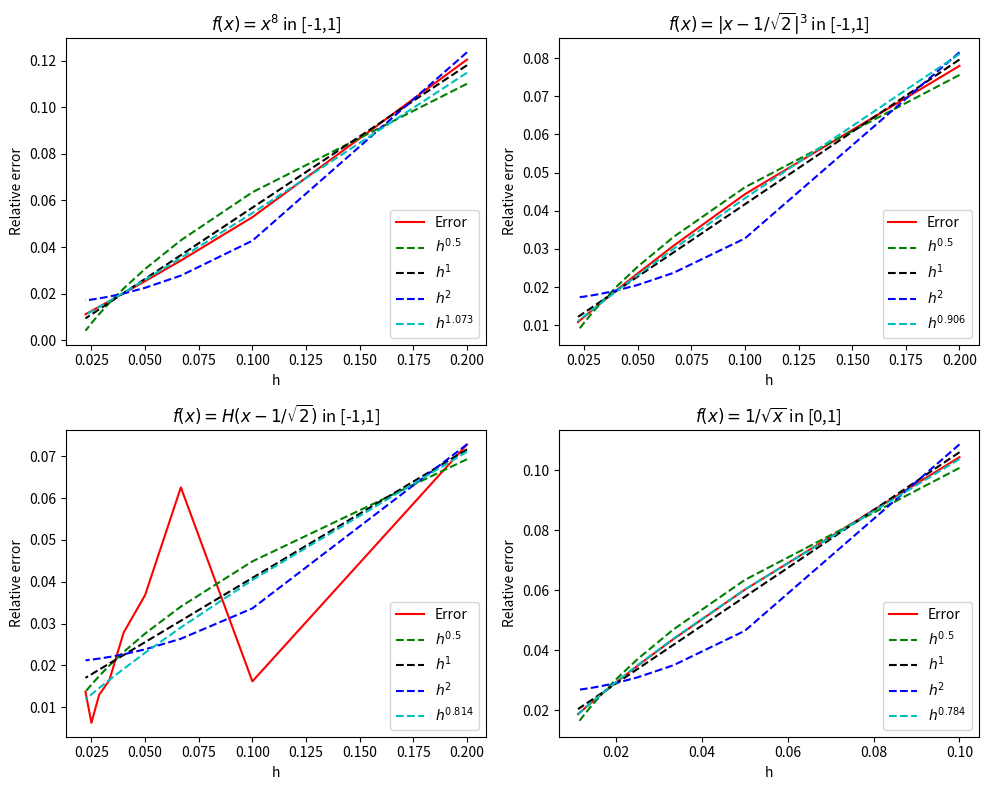
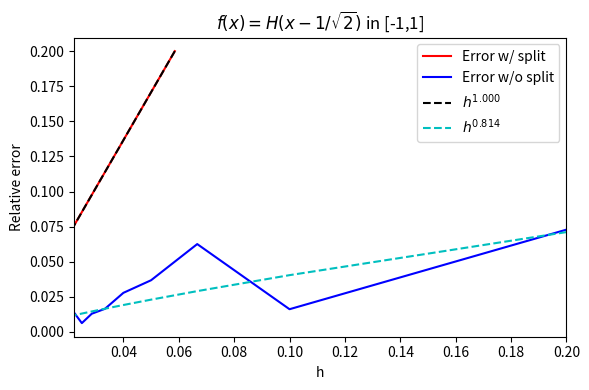

Recreate these plots in Python, in order.
"""
    Problem 2. Integration
        Write a numerical integration function that takes the following arguments: a function f(x), 
        a number of discrete intervals N, and the integration bounds aand b. The function must return 
        the value of integral f(x) from a to b. The integrator should use 5-point Gaussian Quadrature 
        method in each of the N intervals.
        
        Plot the relative error of integration as a function of h= (b−a)/N for
        (a) a=−1,b= 1,f(x) = x8
        (b) a=−1,b= 1,f(x) = |x−1/√2|^3
        (c) a=−1,b= 1,f(x) = H[x−1/√2]
        (d) a= 0,b= 1,f(x) = 1/√x.
        
        Determine the power law dependency of each error curve as a function of h(e.g. h^0.5, h^1, or h^2).
        Then, plot the corresponding power-law trend as a dashed line for reference. Write the explanations
        of the power law dependencies that you find for each function in the write-up.
        
        (Optional) What do you think will happen if we split the integration domain for function (c) 
        into [−1,1/√2] and [1/√2,1]? Can you explain the error scaling that you obtain by splitting
        the domain?
"""
import numpy as np
import matplotlib.pyplot as plt
from typing import Callable
from numpy.polynomial.legendre import leggauss

# 5-point Gauss quadrature
def generate_Gauss_quadrature(p:int):
    (xg, wg) = leggauss(p)
    return xg, wg

def compute_relative_err(pred:float,exact:float):
    err = abs(pred - exact) / (abs(exact) + 1e-8)
    return err

# Integration algorithm using Gaussian quadrature
def compute_integral(a:float, b:float, N:int, p:int, func:Callable):
    h = (b-a) / N
    xns = np.linspace(a,b,N, endpoint = True)
    F = np.zeros_like(xns)
    
    xg, wg = generate_Gauss_quadrature(p)
    
    for i, xn in enumerate(xns):
        F_interval = 0
        for j in range(p):
            x = xn + 0.5 * (xg[j] + 1) * h
            y = func(x)
            F_interval += y * h * wg[j] * 0.5
            
        F[i] = F_interval
    
    return np.sum(F[:-1], keepdims = False)

# Function form for integration
def func_prob_a(x:float):
    return x ** 8

def int_func_prob_a(a:float, b:float):
    return (b ** 9 - a ** 9)/9

def func_prob_b(x:float):
    return abs(x-1/np.sqrt(2)) ** 3

def int_func_prob_b(a:float, b:float):
    return 0.25 * abs(b - 1 / np.sqrt(2)) ** 4 + 0.25 * abs(a - 1 / np.sqrt(2)) ** 4

def func_prob_c(x:float):
    return np.heaviside(x-1/np.sqrt(2),0)

def int_func_prob_c(a:float, b:float):
    return b - 1/np.sqrt(2) if b > 1/np.sqrt(2) else 0

def func_prob_d(x:float):
    return 1 / np.sqrt(x)

def int_func_prob_d(a:float, b:float):
    return 2 * np.sqrt(b) - 2*np.sqrt(a)

if __name__ == "__main__":

    # Parameters
    p = 5
    N_list = [10 * i for i in range(1, 10)]

    # Exact values for function integral with prob (a) to (d)
    F_a = int_func_prob_a(-1,1)
    F_b = int_func_prob_b(-1,1)
    F_c = int_func_prob_c(-1,1)
    F_d = int_func_prob_d(0,1)

    h_a = []
    h_b = []
    h_c = []
    h_d = []

    err_a = []
    err_b = []
    err_c = []
    err_d = []

    for N in N_list:
        h_a.append(2/N)
        h_b.append(2/N)
        h_c.append(2/N)
        h_d.append(1/N)

        F_a_quad = compute_integral(-1,1,N,p,func_prob_a)
        F_b_quad = compute_integral(-1,1,N,p,func_prob_b)
        F_c_quad = compute_integral(-1,1,N,p,func_prob_c)
        F_d_quad = compute_integral(0,1,N,p,func_prob_d)

        err_a.append(compute_relative_err(F_a_quad,F_a))
        err_b.append(compute_relative_err(F_b_quad,F_b))
        err_c.append(compute_relative_err(F_c_quad,F_c))
        err_d.append(compute_relative_err(F_d_quad,F_d))

    # Power law observation
    h_a, h_b, h_c, h_d = np.array(h_a), np.array(h_b), np.array(h_c), np.array(h_d)
    err_a, err_b, err_c, err_d = np.array(err_a), np.array(err_b), np.array(err_c), np.array(err_d)

    p_err_a_h = np.polyfit(h_a ** 0.5, err_a, deg=1)
    p_err_b_h = np.polyfit(h_b ** 0.5, err_b, deg=1)
    p_err_c_h = np.polyfit(h_c ** 0.5, err_c, deg=1)
    p_err_d_h = np.polyfit(h_d ** 0.5, err_d, deg=1)

    line_err_a_h = np.poly1d(p_err_a_h)(h_a**0.5)
    line_err_b_h = np.poly1d(p_err_b_h)(h_b**0.5)
    line_err_c_h = np.poly1d(p_err_c_h)(h_c**0.5)
    line_err_d_h = np.poly1d(p_err_d_h)(h_d**0.5)

    p_err_a_1 = np.polyfit(h_a, err_a, deg=1)
    p_err_b_1 = np.polyfit(h_b, err_b, deg=1)
    p_err_c_1 = np.polyfit(h_c, err_c, deg=1)
    p_err_d_1 = np.polyfit(h_d, err_d, deg=1)

    line_err_a_1 = np.poly1d(p_err_a_1)(h_a)
    line_err_b_1 = np.poly1d(p_err_b_1)(h_b)
    line_err_c_1 = np.poly1d(p_err_c_1)(h_c)
    line_err_d_1 = np.poly1d(p_err_d_1)(h_d)

    p_err_a_2 = np.polyfit(h_a**2, err_a, deg=1)
    p_err_b_2 = np.polyfit(h_b**2, err_b, deg=1)
    p_err_c_2 = np.polyfit(h_c**2, err_c, deg=1)
    p_err_d_2 = np.polyfit(h_d**2, err_d, deg=1)

    line_err_a_2 = np.poly1d(p_err_a_2)(h_a**2)
    line_err_b_2 = np.poly1d(p_err_b_2)(h_b**2)
    line_err_c_2 = np.poly1d(p_err_c_2)(h_c**2)
    line_err_d_2 = np.poly1d(p_err_d_2)(h_d**2)

    # Estimation of power law by linear fitting with log-log scale
    p_err_a = np.polyfit(np.log(h_a), np.log(err_a), deg=1)
    p_err_b = np.polyfit(np.log(h_b), np.log(err_b), deg=1)
    p_err_c = np.polyfit(np.log(h_c), np.log(err_c), deg=1)
    p_err_d = np.polyfit(np.log(h_d), np.log(err_d), deg=1)

    line_err_a = np.exp(np.poly1d(p_err_a)(np.log(h_a)))
    line_err_b = np.exp(np.poly1d(p_err_b)(np.log(h_b)))
    line_err_c = np.exp(np.poly1d(p_err_c)(np.log(h_c)))
    line_err_d = np.exp(np.poly1d(p_err_d)(np.log(h_d)))

    print("p_err_a:{:.3f}".format(p_err_a[0]))
    print("p_err_b:{:.3f}".format(p_err_b[0]))
    print("p_err_c:{:.3f}".format(p_err_c[0]))
    print("p_err_d:{:.3f}".format(p_err_d[0]))

    fig, axes = plt.subplots(2,2,figsize = (10,8))

    axes[0,0].plot(h_a, err_a, 'r', label = "Error")
    axes[0,0].plot(h_a, line_err_a_h, 'g--', label = "$h^{0.5}$")
    axes[0,0].plot(h_a, line_err_a_1, 'k--', label = "$h^{1}$")
    axes[0,0].plot(h_a, line_err_a_2, 'b--', label = "$h^{2}$")
    axes[0,0].plot(h_a, line_err_a, "c--", label=r"$h^{{{:.3f}}}$".format(p_err_a[0]))
    axes[0,0].set_xlabel("h")
    axes[0,0].set_ylabel("Relative error")
    axes[0,0].set_title(r"$f(x)=x^8$ in [-1,1]")
    axes[0,0].legend(loc = "lower right")

    axes[0,1].plot(h_b, err_b, 'r', label = "Error")
    axes[0,1].plot(h_b, line_err_b_h, 'g--', label = "$h^{0.5}$")
    axes[0,1].plot(h_b, line_err_b_1, 'k--', label = "$h^{1}$")
    axes[0,1].plot(h_b, line_err_b_2, 'b--', label = "$h^{2}$")
    axes[0,1].plot(h_b, line_err_b, "c--", label=r"$h^{{{:.3f}}}$".format(p_err_b[0]))
    axes[0,1].set_xlabel("h")
    axes[0,1].set_ylabel("Relative error")
    axes[0,1].set_title(r"$f(x)=|x-1/\sqrt{2}|^3$ in [-1,1]")
    axes[0,1].legend(loc = "lower right")

    axes[1,0].plot(h_c, err_c, 'r', label = "Error")
    axes[1,0].plot(h_c, line_err_c_h, 'g--', label = "$h^{0.5}$")
    axes[1,0].plot(h_c, line_err_c_1, 'k--', label = "$h^{1}$")
    axes[1,0].plot(h_c, line_err_c_2, 'b--', label = "$h^{2}$")
    axes[1,0].plot(h_c, line_err_c, "c--", label=r"$h^{{{:.3f}}}$".format(p_err_c[0]))
    axes[1,0].set_xlabel("h")
    axes[1,0].set_ylabel("Relative error")
    axes[1,0].set_title(r"$f(x)=H(x-1/\sqrt{2})$ in [-1,1]")
    axes[1,0].legend(loc = "lower right")

    axes[1,1].plot(h_d, err_d, 'r', label = "Error")
    axes[1,1].plot(h_d, line_err_d_h, 'g--', label = "$h^{0.5}$")
    axes[1,1].plot(h_d, line_err_d_1, 'k--', label = "$h^{1}$")
    axes[1,1].plot(h_d, line_err_d_2, 'b--', label = "$h^{2}$")
    axes[1,1].plot(h_d, line_err_d, "c--", label=r"$h^{{{:.3f}}}$".format(p_err_d[0]))
    axes[1,1].set_xlabel("h")
    axes[1,1].set_ylabel("Relative error")
    axes[1,1].set_title(r"$f(x)=1/\sqrt{x}$ in [0,1]")
    axes[1,1].legend(loc = "lower right")

    fig.tight_layout()
    fig.savefig("./p2.png")

    # Problem 2-bonus
    # Split the interval
    # Since f(x < 1/np.sqrt(2)) = 0, we only need to consider the integration domain where x > np.sqrt(2)
    # F_c_quad_p1 : integration of x in [-1, 1/np.sqrt(2)] => 0 for all cases
    F_c = int_func_prob_c(-1, 1)

    h_c_split = []
    err_c_split = []

    N_list = [5 * i for i in range(1, 10)]

    for N in N_list:
        F_c_quad_p1 = 0
        F_c_quad_p2 = compute_integral(1/np.sqrt(2), 1, N, p, func_prob_c)

        F_c_quad = F_c_quad_p1 + F_c_quad_p2 

        h_c_split.append((1-1/np.sqrt(2))/N)
        err_c_split.append(compute_relative_err(F_c_quad, F_c))

    h_c_split = np.array(h_c_split)
    err_c_split = np.array(err_c_split)

    p_err_c_split = np.polyfit(np.log(h_c_split), np.log(err_c_split), deg=1)
    line_err_c_split = np.exp(np.poly1d(p_err_c_split)(np.log(h_c_split)))

    fig, ax = plt.subplots(1,1,figsize = (6,4))

    ax.plot(h_c_split, err_c_split, 'r', label = "Error w/ split")
    ax.plot(h_c, err_c, "b", label="Error w/o split")
    ax.plot(h_c_split, line_err_c_split, "k--", label=r"$h^{{{:.3f}}}$".format(p_err_c_split[0]))
    ax.plot(h_c, line_err_c, "c--", label=r"$h^{{{:.3f}}}$".format(p_err_c[0]))
    ax.set_xlabel("h")
    ax.set_ylabel("Relative error")
    ax.set_xlim([h_c.min(), h_c.max()])
    ax.set_title(r"$f(x)=H(x-1/\sqrt{2})$ in [-1,1]")
    ax.legend(loc = "upper right")
    fig.tight_layout()
    fig.savefig("./p2_bonus.png")
